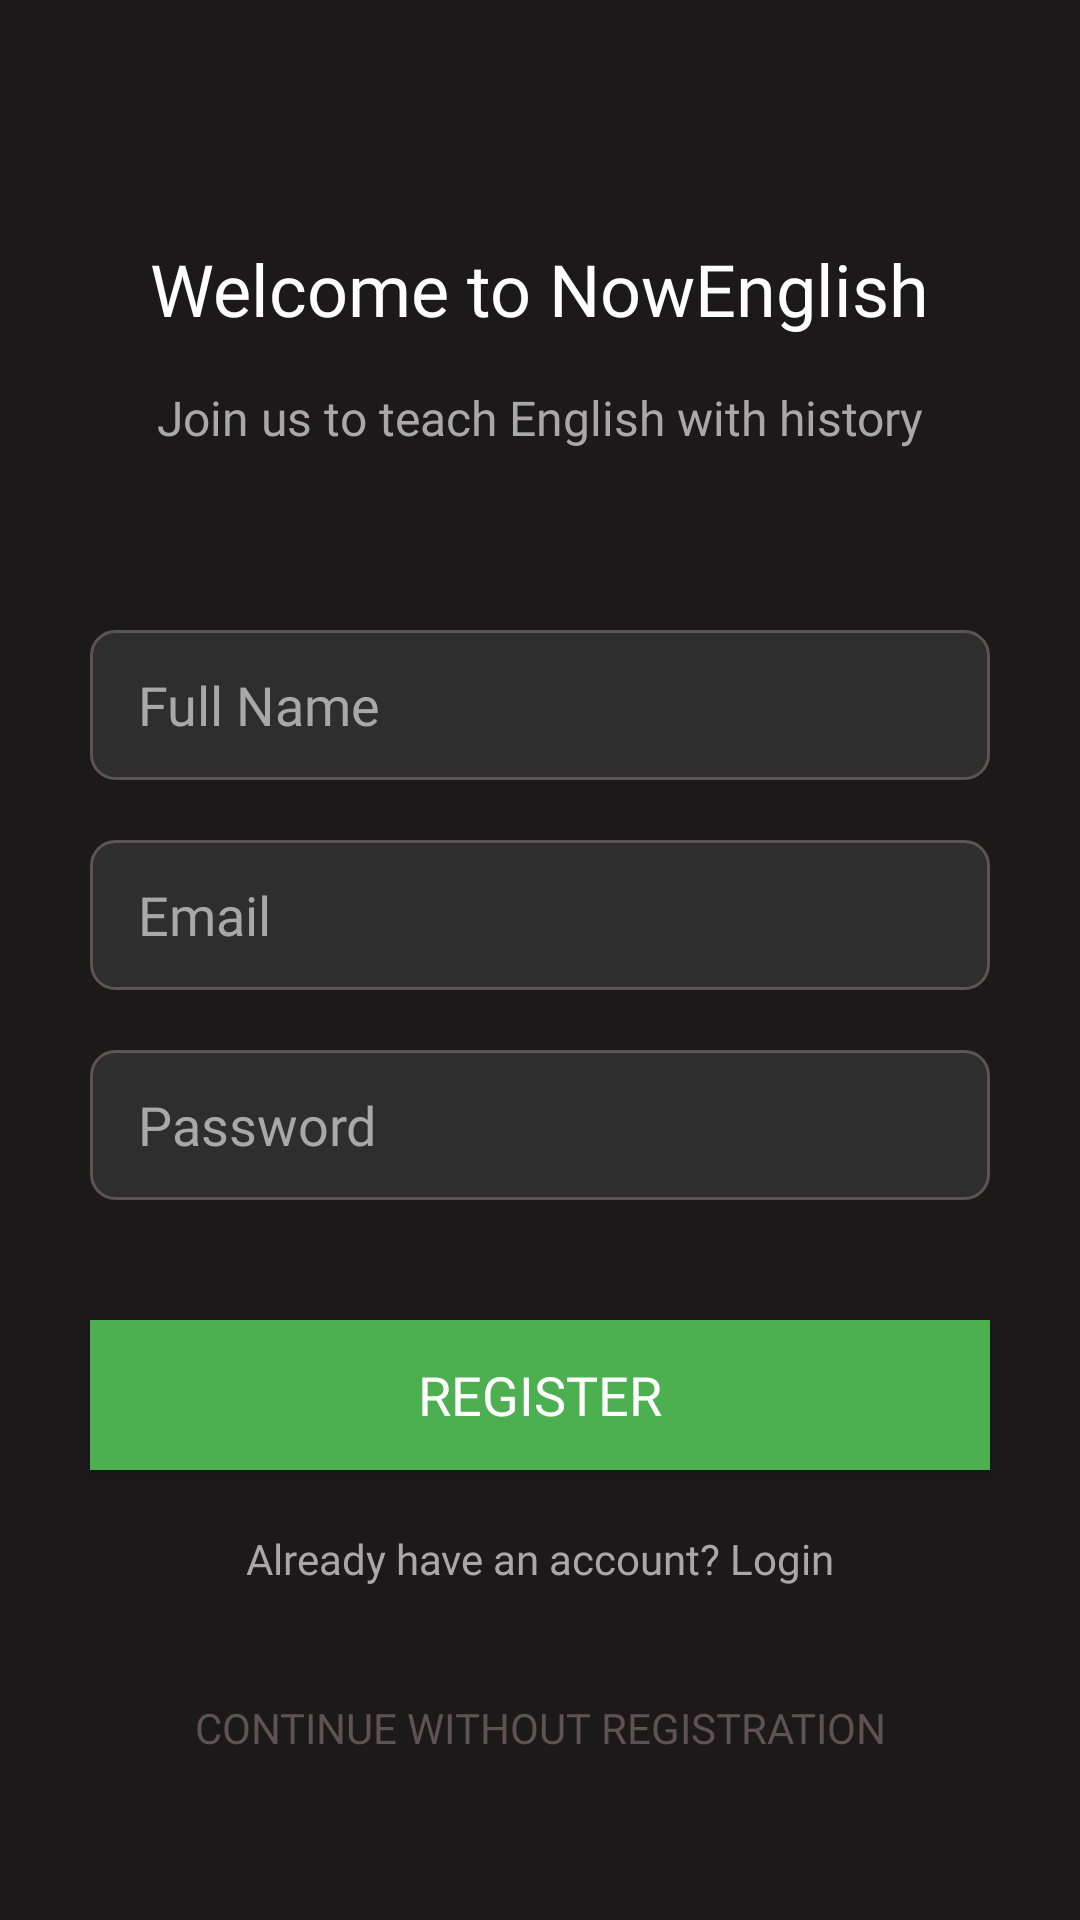

Produce the Android XML layout that renders to this screen, including the resource entries it uses.
<!-- AndroidManifest.xml: application theme AppTheme -->
<!-- res/layout/activity_main3.xml -->
<?xml version="1.0" encoding="utf-8"?>
<androidx.constraintlayout.widget.ConstraintLayout xmlns:android="http://schemas.android.com/apk/res/android"
    xmlns:app="http://schemas.android.com/apk/res-auto"
    xmlns:tools="http://schemas.android.com/tools"
    android:id="@+id/main"
    android:layout_width="match_parent"
    android:layout_height="match_parent"
    android:background="#1B1919"
    tools:context=".RegistrationActivity">

    
    <TextView
        android:id="@+id/titleTextView"
        android:layout_width="wrap_content"
        android:layout_height="wrap_content"
        android:layout_marginTop="80dp"
        android:text="Welcome to NowEnglish"
        android:textColor="#FFFFFF"
        android:textSize="24sp"
        android:fontFamily="@font/urbanist_bold"
        app:layout_constraintEnd_toEndOf="parent"
        app:layout_constraintStart_toStartOf="parent"
        app:layout_constraintTop_toTopOf="parent" />

    
    <TextView
        android:id="@+id/subtitleTextView"
        android:layout_width="wrap_content"
        android:layout_height="wrap_content"
        android:layout_marginTop="16dp"
        android:text="Join us to teach English with history"
        android:textColor="#A8A8A8"
        android:textSize="16sp"
        app:layout_constraintEnd_toEndOf="parent"
        app:layout_constraintStart_toStartOf="parent"
        app:layout_constraintTop_toBottomOf="@+id/titleTextView" />

    
    <EditText
        android:id="@+id/nameEditText"
        android:layout_width="300dp"
        android:layout_height="50dp"
        android:layout_marginTop="60dp"
        android:background="@drawable/edit_text_background"
        android:hint="Full Name"
        android:inputType="textPersonName"
        android:paddingStart="16dp"
        android:textColor="#FFFFFF"
        android:textColorHint="#A8A8A8"
        app:layout_constraintEnd_toEndOf="parent"
        app:layout_constraintStart_toStartOf="parent"
        app:layout_constraintTop_toBottomOf="@+id/subtitleTextView" />

    
    <EditText
        android:id="@+id/emailEditText"
        android:layout_width="300dp"
        android:layout_height="50dp"
        android:layout_marginTop="20dp"
        android:background="@drawable/edit_text_background"
        android:hint="Email"
        android:inputType="textEmailAddress"
        android:paddingStart="16dp"
        android:textColor="#FFFFFF"
        android:textColorHint="#A8A8A8"
        app:layout_constraintEnd_toEndOf="parent"
        app:layout_constraintStart_toStartOf="parent"
        app:layout_constraintTop_toBottomOf="@+id/nameEditText" />

    
    <EditText
        android:id="@+id/passwordEditText"
        android:layout_width="300dp"
        android:layout_height="50dp"
        android:layout_marginTop="20dp"
        android:background="@drawable/edit_text_background"
        android:hint="Password"
        android:inputType="textPassword"
        android:paddingStart="16dp"
        android:textColor="#FFFFFF"
        android:textColorHint="#A8A8A8"
        app:layout_constraintEnd_toEndOf="parent"
        app:layout_constraintStart_toStartOf="parent"
        app:layout_constraintTop_toBottomOf="@+id/emailEditText" />

    
    <Button
        android:id="@+id/registerButton"
        android:layout_width="300dp"
        android:layout_height="50dp"
        android:layout_marginTop="40dp"
        android:background="#4CAF50"
        android:text="Register"
        android:textColor="#FFFFFF"
        android:textSize="18sp"
        app:layout_constraintEnd_toEndOf="parent"
        app:layout_constraintStart_toStartOf="parent"
        app:layout_constraintTop_toBottomOf="@+id/passwordEditText" />

    
    <TextView
        android:id="@+id/loginTextView"
        android:layout_width="wrap_content"
        android:layout_height="wrap_content"
        android:layout_marginTop="20dp"
        android:text="Already have an account? Login"
        android:textColor="#A8A8A8"
        app:layout_constraintEnd_toEndOf="parent"
        app:layout_constraintStart_toStartOf="parent"
        app:layout_constraintTop_toBottomOf="@+id/registerButton" />

    
    <Button
        android:id="@+id/continueButton"
        android:layout_width="wrap_content"
        android:layout_height="wrap_content"
        android:layout_marginBottom="40dp"
        android:background="@android:color/transparent"
        android:text="Continue without registration"
        android:textColor="#5F5252"
        app:layout_constraintBottom_toBottomOf="parent"
        app:layout_constraintEnd_toEndOf="parent"
        app:layout_constraintStart_toStartOf="parent" />

</androidx.constraintlayout.widget.ConstraintLayout>
<!-- resources referenced by this layout -->
<resources>
  <!-- drawable edit_text_background (drawable) -->
  <shape xmlns:android="http://schemas.android.com/apk/res/android">
      <solid android:color="#2E2E2E" />
      <corners android:radius="8dp" />
      <stroke android:width="1dp" android:color="#5F5252" />
  </shape>
  <style name="AppTheme" parent="Theme.MaterialComponents.DayNight.NoActionBar">
          
          <item name="colorPrimary">#6b3c72</item> 
          <item name="colorPrimaryVariant">#6b3c72</item>
          <item name="colorOnPrimary">#FFFFFF</item>
          <item name="colorSecondary">#9A6BA0</item>
          <item name="colorOnSecondary">#FFFFFF</item>
  
          
          <item name="android:windowBackground">@color/white</item>
  
          
          <item name="fontFamily">@font/urbanist_bold</item>
  
          
          <item name="materialButtonStyle">@style/CustomPurpleButton</item>
      </style>
  <color name="white">#FFFFFFFF</color>
  <style name="CustomPurpleButton" parent="Widget.MaterialComponents.Button">
          <item name="android:layout_width">match_parent</item>
          <item name="android:layout_height">wrap_content</item>
          <item name="cornerRadius">12dp</item>
          <item name="android:textAllCaps">false</item>
  
          
          <item name="backgroundTint">#6b3c72</item>
          <item name="android:textColor">#FFFFFF</item>
  
          
          <item name="fontFamily">@font/urbanist_bold</item>
      </style>
</resources>
